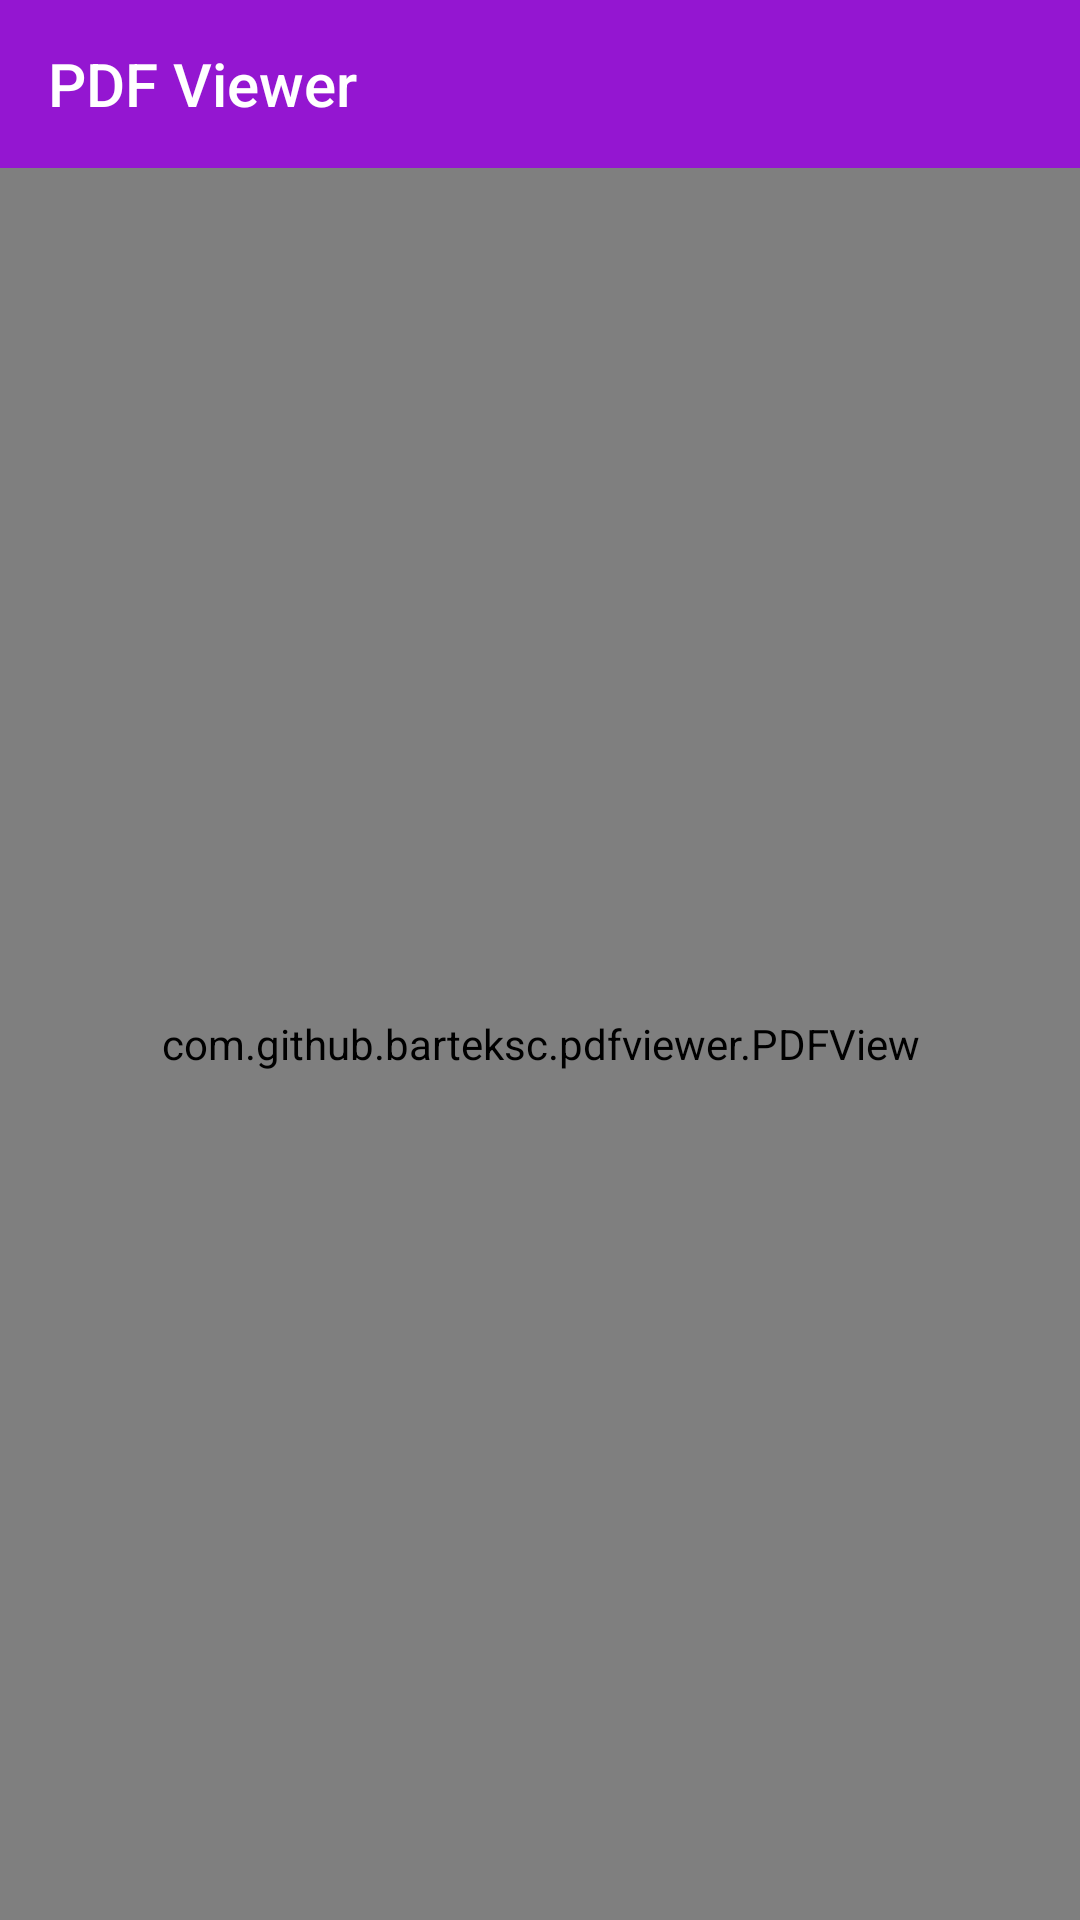

This screen was rendered from an Android layout file. Write that file and the resources it references.
<!-- AndroidManifest.xml: application theme AppTheme -->
<!-- res/layout/activity_pdf_viewer.xml -->
<?xml version="1.0" encoding="utf-8"?>
<RelativeLayout xmlns:android="http://schemas.android.com/apk/res/android"
    xmlns:app="http://schemas.android.com/apk/res-auto"
    xmlns:tools="http://schemas.android.com/tools"
    android:layout_width="match_parent"
    android:layout_height="match_parent"
    tools:context=".PDF_Viewer">

    <RelativeLayout
        android:id="@+id/Toolbar_layout"
        android:layout_width="match_parent"
        android:layout_height="wrap_content">

        <androidx.appcompat.widget.Toolbar
            android:id="@+id/pdf_viewer_toolbar"
            android:layout_width="match_parent"
            android:layout_height="?actionBarSize"
            android:background="@color/colorPrimary"
            android:elevation="4dp"
            android:theme="@style/ToolbarTheme"
            app:title="PDF Viewer"
            app:titleTextColor="@color/white" />

    </RelativeLayout>

    <RelativeLayout
        android:layout_width="match_parent"
        android:layout_height="wrap_content"
        android:layout_below="@id/Toolbar_layout">

        <com.github.barteksc.pdfviewer.PDFView
            android:id="@+id/system_pdf_view"
            android:layout_width="match_parent"
            android:layout_height="match_parent" />

    </RelativeLayout>

</RelativeLayout>
<!-- resources referenced by this layout -->
<resources>
  <color name="colorPrimary">#9416D1</color>
  <color name="white">#FFFFFF</color>
  <style name="ToolbarTheme" parent="AppTheme">
          <item name="colorControlNormal">@color/white</item>
      </style>
  <style name="AppTheme" parent="Theme.Design.Light.NoActionBar">
          
          <item name="colorPrimary">@color/colorPrimary</item>
          <item name="colorAccent">@color/colorAccent</item>
      </style>
  <color name="colorAccent">#03DAC5</color>
</resources>
